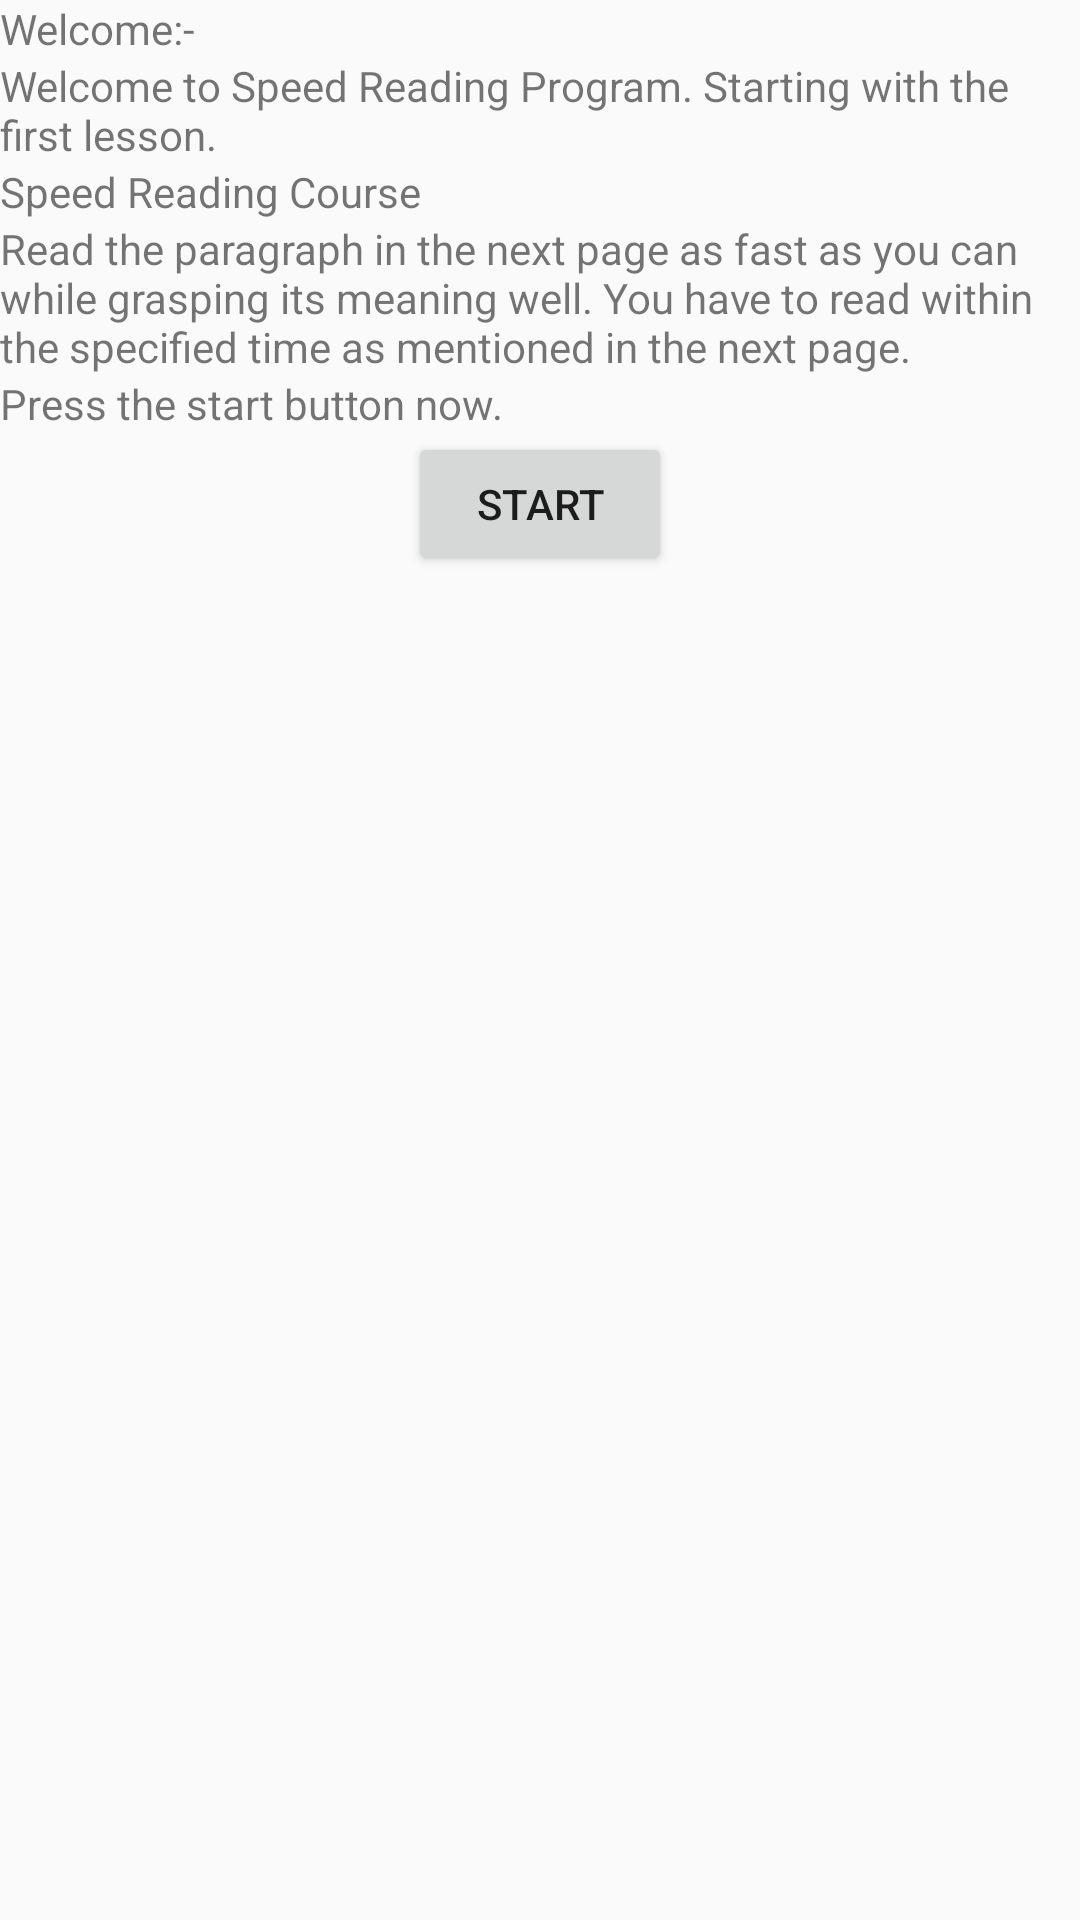

Produce the Android XML layout that renders to this screen, including the resource entries it uses.
<!-- AndroidManifest.xml: application theme AppTheme -->
<!-- res/layout/activity_home.xml -->
<?xml version="1.0" encoding="utf-8"?>
<LinearLayout xmlns:android="http://schemas.android.com/apk/res/android"
    xmlns:tools="http://schemas.android.com/tools"
    android:id="@+id/activity_home"
    android:layout_width="match_parent"
    android:layout_height="match_parent"
    android:orientation="vertical"
    tools:context="com.emobi.healthlife.activity.HomeActivity">


    <TextView
        android:id="@+id/tv_user_id"
        android:layout_width="match_parent"
        android:layout_height="wrap_content"
        android:text="Welcome:-"/>
    <TextView
        android:layout_width="match_parent"
        android:layout_height="wrap_content"
        android:text="Welcome to Speed Reading Program. Starting with the first lesson."/>

    <TextView
        android:layout_width="wrap_content"
        android:layout_height="wrap_content"
        android:text="Speed Reading Course"/>

    <TextView
        android:layout_width="wrap_content"
        android:layout_height="wrap_content"
        android:text="Read the paragraph in the next page as fast as you can while grasping its meaning well. You have to read within the specified time as mentioned in the next page."/>

    <TextView
        android:layout_width="wrap_content"
        android:layout_height="wrap_content"
        android:text="Press the start button now. "/>

    <LinearLayout
        android:layout_width="match_parent"
        android:layout_height="wrap_content"
        android:orientation="horizontal"
        android:layout_gravity="center"
        android:gravity="center">

        <Button
            android:id="@+id/btn_start"
            android:layout_width="wrap_content"
            android:layout_height="wrap_content"
            android:text="Start"/>

    </LinearLayout>
</LinearLayout>
<!-- resources referenced by this layout -->
<resources>
  <style name="AppTheme" parent="Theme.AppCompat.Light.DarkActionBar">
          
          <item name="colorPrimary">@color/colorPrimary</item>
          <item name="colorPrimaryDark">@color/colorPrimaryDark</item>
          <item name="colorAccent">@color/colorAccent</item>
          <item name="colorControlNormal">@color/white</item>
          <item name="windowActionBar">false</item>
          <item name="windowNoTitle">true</item>
      </style>
  <color name="colorPrimary">#3F51B5</color>
  <color name="colorPrimaryDark">#303F9F</color>
  <color name="colorAccent">#FF4081</color>
  <color name="white">#ffffff</color>
</resources>
